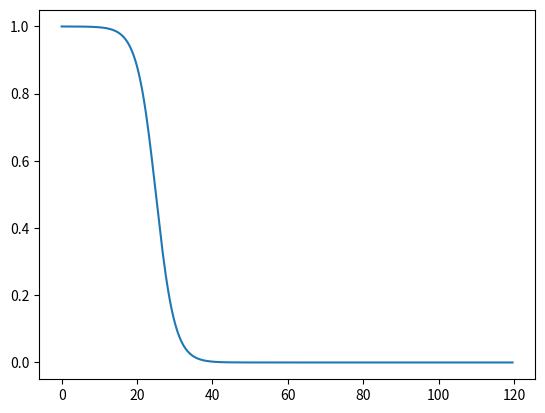
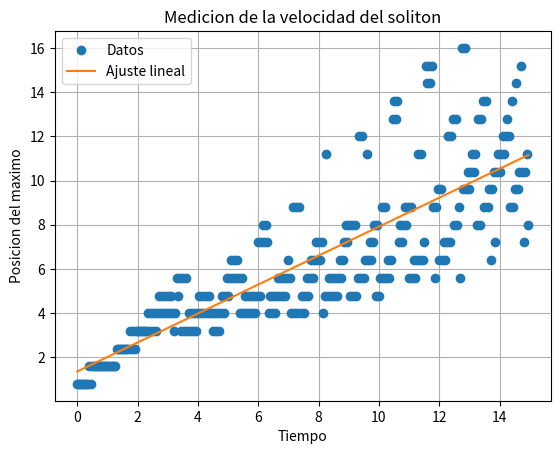

Generate these figures, in order, with matplotlib:
# Diferentes pulsos del soliton
import numpy as np
import matplotlib.pyplot as plt
from matplotlib.animation import FuncAnimation

N = 300
dx = 0.4
dt = 0.05
eps = 0.2
mu = 0.1
Nt = 300

x = np.arange(N) * dx

# condiciones iniciales (pulso del soliton)
u = 0.5 * (1 - np.tanh(x/5 - 5)) # tipo soliton (default)
#u = np.exp(-(x-30)**2/50) # gaussiano
#u = np.exp(-(x-20)**2/40) + 0.5*np.exp(-(x-60)**2/40) # dos solitones
#u = np.zeros_like(x) # rectangular
#u[60:100] = 1

u_old = u.copy()
u_new = np.zeros_like(u)

posiciones = []
tiempos = []

fig, ax = plt.subplots()
line, = ax.plot(x, u)
#ax.set_ylim(-0.2, 10.2)

for  n in range(Nt): 
    for i in range(2, N-2):
        nonlinear = (u[i+1] + u[i] + u[i-1]) * (u[i] - u[i-1])
        dispersion = (u[i+2] + 2*u[i-1] - 2*u[i+1] - u[i-2])

        u_new[i] = (u_old[i] - eps*dt/(3*dx) * nonlinear - mu*dt/(dx**3)*dispersion)

    # actualizar
    u_old = u.copy()
    u = u_new.copy()

    x_max = x[np.argmax(u)]
    posiciones.append(x_max)
    tiempos.append(n * dt)

# ajustes lineales

coef = np.polyfit(tiempos, posiciones, 1)
velocidad = coef[0]
print(f"Velocidad estimada del puslso: {velocidad:.4f} m/s")

plt.figure()
plt.plot(tiempos, posiciones, 'o', label = 'Datos')
plt.plot(tiempos, np.polyval(coef, tiempos), '-', label = 'Ajuste lineal')
plt.xlabel('Tiempo')
plt.ylabel('Posicion del maximo')
plt.title('Medicion de la velocidad del soliton')
plt.legend()
plt.grid()
plt.show()
